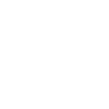
t = 0.00 s
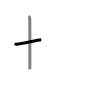
t = 1.50 s
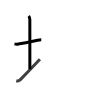
t = 2.75 s
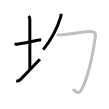
t = 4.25 s
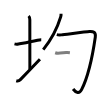
t = 5.50 s
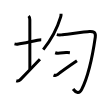
t = 7.00 s

The animated SVG that drew these frames (rendered in a browser with its animation timeline set to each time). Animation: 7 SMIL elements (animate=7); one cycle of 7.00 s.

<svg width="109px" height="109px" viewBox="0 0 px 109px" xmlns="http://www.w3.org/2000/svg" xmlns:xlink="http://www.w3.org/1999/xlink" xml:space="preserve" version="1.1"  baseProfile="full">
<path d="M 14.5,43.89 c 1.5,0.36 3.25,0.25 4,0.11 5.5,-1 11.5,-2 19,-3.75 1.23,-0.29 2.25,-0.5 3.75,-0.49" style="fill:none;stroke:black;stroke-width:3;opacity:0">
  <animate attributeType="CSS" attributeName="opacity" from="0" to="1" begin="0s" dur="1s" repeatCount="0" fill="freeze" />
</path>
<path d="M 28.62,16 c 0.94,0.94 1.21,2.38 1.21,3.75 0,7.25 0.03,38.75 0.03,49.5" style="fill:none;stroke:black;stroke-width:3;opacity:0">
  <animate attributeType="CSS" attributeName="opacity" from="0" to="1" begin="1s" dur="1s" repeatCount="0" fill="freeze" />
</path>
<path d="M 16.26,80.76 c 1.15,0.36 2.73,0.3 4.12,-1.15 5.14,-5.37 14.42,-14.98 19.56,-20.34" style="fill:none;stroke:black;stroke-width:3;opacity:0">
  <animate attributeType="CSS" attributeName="opacity" from="0" to="1" begin="2s" dur="1s" repeatCount="0" fill="freeze" />
</path>
<path d="M 61.04,13.75 c 0.05,0.86 0.01,2 -0.35,3.19 -2.82,9.31 -8.32,21.43 -17.44,32.69" style="fill:none;stroke:black;stroke-width:3;opacity:0">
  <animate attributeType="CSS" attributeName="opacity" from="0" to="1" begin="3s" dur="1s" repeatCount="0" fill="freeze" />
</path>
<path d="M 56.79,34.67 c 1.71,0.45 3.1,0.37 4.6,0.21 3.73,-0.39 24.54,-3.16 28.14,-3.39 3.6,-0.23 6.47,0.59 5.78,5.44 -2.31,16.19 -5.56,36.45 -13.74,52.74 -2.08,4.14 -5.45,3.46 -8.51,-0.66" style="fill:none;stroke:black;stroke-width:3;opacity:0">
  <animate attributeType="CSS" attributeName="opacity" from="0" to="1" begin="4s" dur="1s" repeatCount="0" fill="freeze" />
</path>
<path d="M 55.154459,52.714213 c 0.85,0.3 1.88,0.58 2.98,0.55 2.25,-0.05 5.98,-0.55 8.02,-0.69 1.73,-0.11 1.98,-0.11 3.73,0.14" style="fill:none;stroke:black;stroke-width:3;opacity:0">
  <animate attributeType="CSS" attributeName="opacity" from="0" to="1" begin="5s" dur="1s" repeatCount="0" fill="freeze" />
</path>
<path d="M 53.51,75.01 c 1.02,0.44 2.79,0.46 3.97,-0.44 4.78,-3.66 14.47,-10.41 19.46,-13.8" style="fill:none;stroke:black;stroke-width:3;opacity:0">
  <animate attributeType="CSS" attributeName="opacity" from="0" to="1" begin="6s" dur="1s" repeatCount="0" fill="freeze" />
</path>
</svg>
